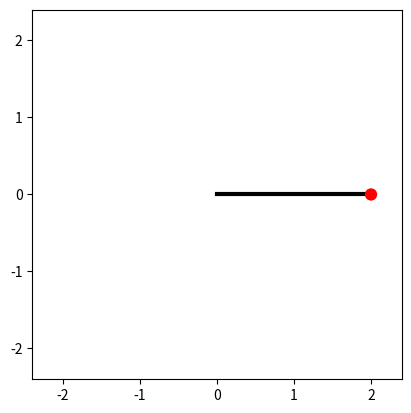

Reproduce this figure in Python.
import matplotlib.pyplot as plt
from numpy import sin, pi
import numpy as np
import matplotlib.pyplot as plt
import matplotlib.animation as animation

class Pendulum:

    G=9.81

    def __init__(self, x: list, n: int, T: float, L: float = 2) -> None:
        """Just the init function

        Args:
            x (list):
                A list with the inital value for the angle and the initial derivative value of that angle
            n (int):
                The number of steps in the Euler's method
            T (float):
                The end of the time interval (0,T)
            L (float, optional): 
                The length of the pendulum rod. Defaults to 2.
        """
        self.x = x
        self.n = n
        self.T = T
        self.L = L
        self.h = self.T/self.n

    def __ydot(self, y: list):
        """The differential system

        Args:
            y (list):
                The value of the angle as well as the derivative value

        Returns:
            tuple: A tuple with the two results from the differntial systems
        """
        return (y[1], -self.G/self.L*sin(y[0]))

    def euler_step(self):
        """The Euler method

        Returns:
            _type_: _description_
        """

        t_list = [round(self.h*i,12) for i in range(n+1) if i!=0]    # List of time values          
        y_list = [] # list of angle values
        x = self.x
        for _ in range(n):
            y=[0,0]
            y[0], y[1] = x[0] + self.h * self.__ydot(x)[0], x[1] + self.h * self.__ydot(x)[1]
            y_list.append(y)
            x = y

        return y_list, t_list

    def plot_euler_step(self):
        y, t = self.euler_step()
        plt.figure(figsize=(9, 3))
        plt.plot(t,y, label=[r"$\theta$", r"$\dot{\theta}$"])
        plt.xlabel("Time [s]")
        plt.ylabel("Y vector [rad]")
        plt.title("Simple pendulum swing w.r.t time")
        plt.legend(loc='best')
        plt.show()

    def simple_simulate(self, dt = 0.1):
        # Source: https://scipython.com/book2/chapter-7-matplotlib/problems/p77/animating-a-pendulum/

        def get_coords(th):
            """Return the (x, y) coordinates of the bob at angle th."""
            return self.L * np.sin(th), -self.L * np.cos(th)

        theta, _ = self.euler_step()
        # Initialize the animation plot. Make the aspect ratio equal so it looks right.
        fig = plt.figure()
        ax = fig.add_subplot(aspect='equal')
        # The pendulum rod, in its initial position.
        x0, y0 = get_coords(self.x[0])
        line, = ax.plot([0, x0], [0, y0], lw=3, c='k')
        # The pendulum bob: set zorder so that it is drawn over the pendulum rod.
        bob_radius = 0.08
        circle = ax.add_patch(plt.Circle(get_coords(self.x[0]), bob_radius,
                            fc='r', zorder=3))
        # Set the plot limits so that the pendulum has room to swing!
        ax.set_xlim(-self.L*1.2, self.L*1.2)
        ax.set_ylim(-self.L*1.2, self.L*1.2)

        def animate(i):
            """Update the animation at frame i."""
            x, y = get_coords(theta[i])
            line.set_data([0, x], [0, y])
            circle.set_center((x, y))

        interval = dt * 1000
        ani = animation.FuncAnimation(fig, animate, frames=len(theta), repeat=False,
                                    interval=interval)
        plt.show()

if __name__ == "__main__":

    # # Program 1
    # T = 10
    # n = 500
    # y_0 = [pi/2,0]
    # pend = Pendulum(y_0, n, T)
    # pend.plot_euler_step()

    # # Program 2
    # T = 20
    # n = 500
    # y_0 = [pi/12,0]
    # pend = Pendulum(y_0, n, T)
    # pend.plot_euler_step()

    # # Program 3
    # T = 20
    # n = 500
    # y_0 = [pi/2,0]
    # pend = Pendulum(y_0, n, T)
    # pend.plot_euler_step()

    # Program 4
    T = 20
    n = 500
    y_0 = [pi/2,0]
    pend = Pendulum(y_0, n, T)
    pend.simple_simulate()